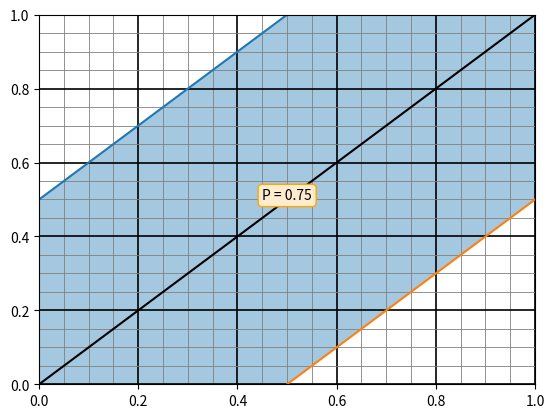

The matplotlib source for this figure:
import numpy as np
import matplotlib.pyplot as plt
from matplotlib.ticker import AutoMinorLocator
from typing import Union

# Example 2.16
# let's say mr x arrives at time x, and mr y arrives at time y. We want to know the probability of
# x and y arriving at a z distance in time. If z==0, x and y arrive at the same time. If z==1 (z is
# upper bounded at 1, since they can only arrive with one hour of difference), they arrive with 1 hour
# # of difference.

def up_bound(x, z):
    return x + z

def lw_bound(x, z):
    return x - z

def generate_grid(ax, start=0, finish=1,
                  freqmajor = 1/2, freqminor=1/4,
                  colmajor: str='black', colminor: str='gray'):
    
    n_ticks = (finish-start) / freqminor

    ax.grid(which='major', color=colmajor, linewidth=1.2)
    ax.grid(which='minor', color=colminor, linewidth=0.6)
    ax.minorticks_on()
    ax.tick_params(which='minor', bottom=False, left=False)

    ax.xaxis.set_minor_locator(AutoMinorLocator(n_ticks))
    ax.yaxis.set_minor_locator(AutoMinorLocator(n_ticks)) 

    return ax

def main(z: Union[int, float],
         start: Union[int, float]=0,
         finish: Union[int, float]=1):
    fig, ax = plt.subplots()
    x = np.linspace(start, finish, num=100)
    ax.plot(x, up_bound(x, z))
    ax.plot(x, lw_bound(x, z))
    ax.plot(x, x*1, color='black')
    ax = generate_grid(ax, start, finish)
    ax.fill_between(x, x - z, x + z, facecolor='C0', alpha=0.4)
    ax.set_xlim(min(x), max(x))
    ax.set_ylim(min(x), max(x))
    probability_cdf = 1 - (1-z)**2
    bbox = dict(boxstyle='round', fc='blanchedalmond', ec='orange', alpha=1)
    rang = (finish - start)
    plt.text(x = rang / 2 - rang * 1/20, y = (finish - start)/2, fontsize=10, s=f'P = {probability_cdf}', bbox=bbox)
    plt.savefig(f'mrs_xy_z_{str(z).replace(".", "_")}.png')

if __name__ == "__main__":
    main(z=0.5, start=0, finish=1)